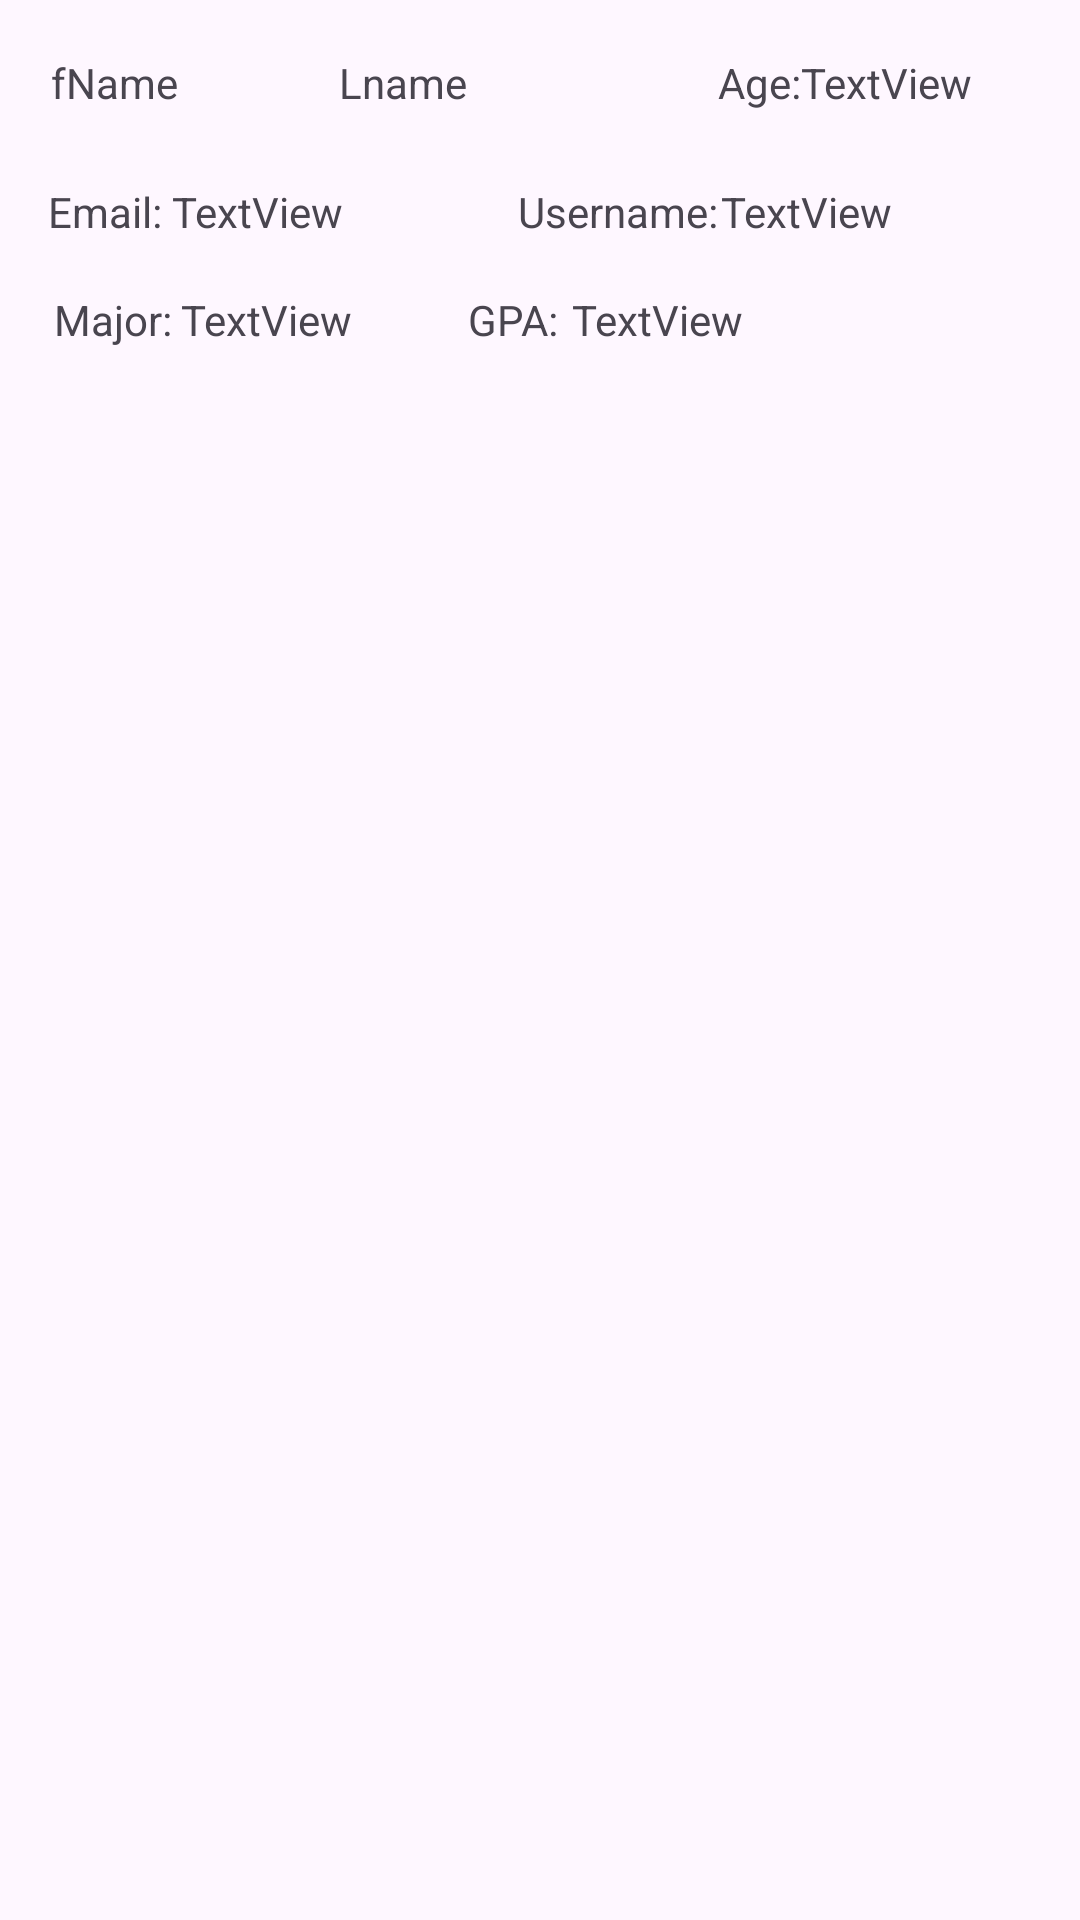

Android layout source for this screen:
<!-- AndroidManifest.xml: application theme Theme.CIS183_HW03_CRUD -->
<!-- res/layout/search_cell.xml -->
<?xml version="1.0" encoding="utf-8"?>
<androidx.constraintlayout.widget.ConstraintLayout xmlns:android="http://schemas.android.com/apk/res/android"
    xmlns:app="http://schemas.android.com/apk/res-auto"
    xmlns:tools="http://schemas.android.com/tools"
    android:layout_width="match_parent"
    android:layout_height="match_parent">

    <TextView
        android:id="@+id/tv_v_search_fName"
        android:layout_width="wrap_content"
        android:layout_height="wrap_content"
        android:layout_marginStart="17dp"
        android:layout_marginTop="18dp"
        android:text="fName"
        app:layout_constraintStart_toStartOf="parent"
        app:layout_constraintTop_toTopOf="parent" />

    <TextView
        android:id="@+id/tv_v_search_lName"
        android:layout_width="wrap_content"
        android:layout_height="wrap_content"
        android:layout_marginEnd="17dp"
        android:text="Lname"
        app:layout_constraintBottom_toBottomOf="@+id/tv_v_search_fName"
        app:layout_constraintEnd_toStartOf="@+id/textView12"
        app:layout_constraintTop_toTopOf="@+id/tv_v_search_fName" />

    <TextView
        android:id="@+id/tv_v_search_age"
        android:layout_width="wrap_content"
        android:layout_height="wrap_content"
        android:text="TextView"
        app:layout_constraintBottom_toBottomOf="@+id/textView9"
        app:layout_constraintStart_toEndOf="@+id/textView9"
        app:layout_constraintTop_toTopOf="@+id/textView9" />

    <TextView
        android:id="@+id/textView9"
        android:layout_width="wrap_content"
        android:layout_height="wrap_content"
        android:layout_marginEnd="93dp"
        android:text="Age:"
        app:layout_constraintBottom_toBottomOf="@+id/tv_v_search_lName"
        app:layout_constraintEnd_toEndOf="parent"
        app:layout_constraintTop_toTopOf="@+id/tv_v_search_lName" />

    <TextView
        android:id="@+id/textView10"
        android:layout_width="wrap_content"
        android:layout_height="wrap_content"
        android:layout_marginStart="16dp"
        android:layout_marginTop="61dp"
        android:text="Email: "
        app:layout_constraintStart_toStartOf="parent"
        app:layout_constraintTop_toTopOf="parent" />

    <TextView
        android:id="@+id/tv_v_search_email"
        android:layout_width="wrap_content"
        android:layout_height="wrap_content"
        android:text="TextView"
        app:layout_constraintBottom_toBottomOf="@+id/textView10"
        app:layout_constraintStart_toEndOf="@+id/textView10"
        app:layout_constraintTop_toTopOf="@+id/textView10" />

    <TextView
        android:id="@+id/textView12"
        android:layout_width="wrap_content"
        android:layout_height="wrap_content"
        android:text="Username:"
        app:layout_constraintBottom_toBottomOf="@+id/tv_v_search_email"
        app:layout_constraintEnd_toStartOf="@+id/textView9"
        app:layout_constraintTop_toTopOf="@+id/tv_v_search_email" />

    <TextView
        android:id="@+id/tv_v_search_uName"
        android:layout_width="wrap_content"
        android:layout_height="wrap_content"
        android:layout_marginStart="1dp"
        android:text="TextView"
        app:layout_constraintBottom_toBottomOf="@+id/textView12"
        app:layout_constraintStart_toEndOf="@+id/textView12"
        app:layout_constraintTop_toTopOf="@+id/textView12" />

    <TextView
        android:id="@+id/textView14"
        android:layout_width="wrap_content"
        android:layout_height="wrap_content"
        android:layout_marginStart="18dp"
        android:layout_marginTop="17dp"
        android:text="Major: "
        app:layout_constraintStart_toStartOf="parent"
        app:layout_constraintTop_toBottomOf="@+id/textView10" />

    <TextView
        android:id="@+id/tv_v_search_major"
        android:layout_width="wrap_content"
        android:layout_height="wrap_content"
        android:layout_marginStart="3dp"
        android:text="TextView"
        app:layout_constraintBottom_toBottomOf="@+id/textView14"
        app:layout_constraintStart_toStartOf="@+id/tv_v_search_email"
        app:layout_constraintTop_toTopOf="@+id/textView14" />

    <TextView
        android:id="@+id/textView16"
        android:layout_width="wrap_content"
        android:layout_height="wrap_content"
        android:text="GPA: "
        app:layout_constraintBottom_toBottomOf="@+id/tv_v_search_major"
        app:layout_constraintEnd_toStartOf="@+id/textView12"
        app:layout_constraintStart_toStartOf="@+id/textView12"
        app:layout_constraintTop_toTopOf="@+id/tv_v_search_major" />

    <TextView
        android:id="@+id/tv_v_search_gpa"
        android:layout_width="wrap_content"
        android:layout_height="wrap_content"
        android:layout_marginStart="1dp"
        android:text="TextView"
        app:layout_constraintBottom_toBottomOf="@+id/textView16"
        app:layout_constraintStart_toEndOf="@+id/textView16"
        app:layout_constraintTop_toTopOf="@+id/textView16" />
</androidx.constraintlayout.widget.ConstraintLayout>
<!-- resources referenced by this layout -->
<resources>
  <style name="Theme.CIS183_HW03_CRUD" parent="Base.Theme.CIS183_HW03_CRUD" />
  <style name="Base.Theme.CIS183_HW03_CRUD" parent="Theme.Material3.DayNight.NoActionBar">
          
          
      </style>
</resources>
